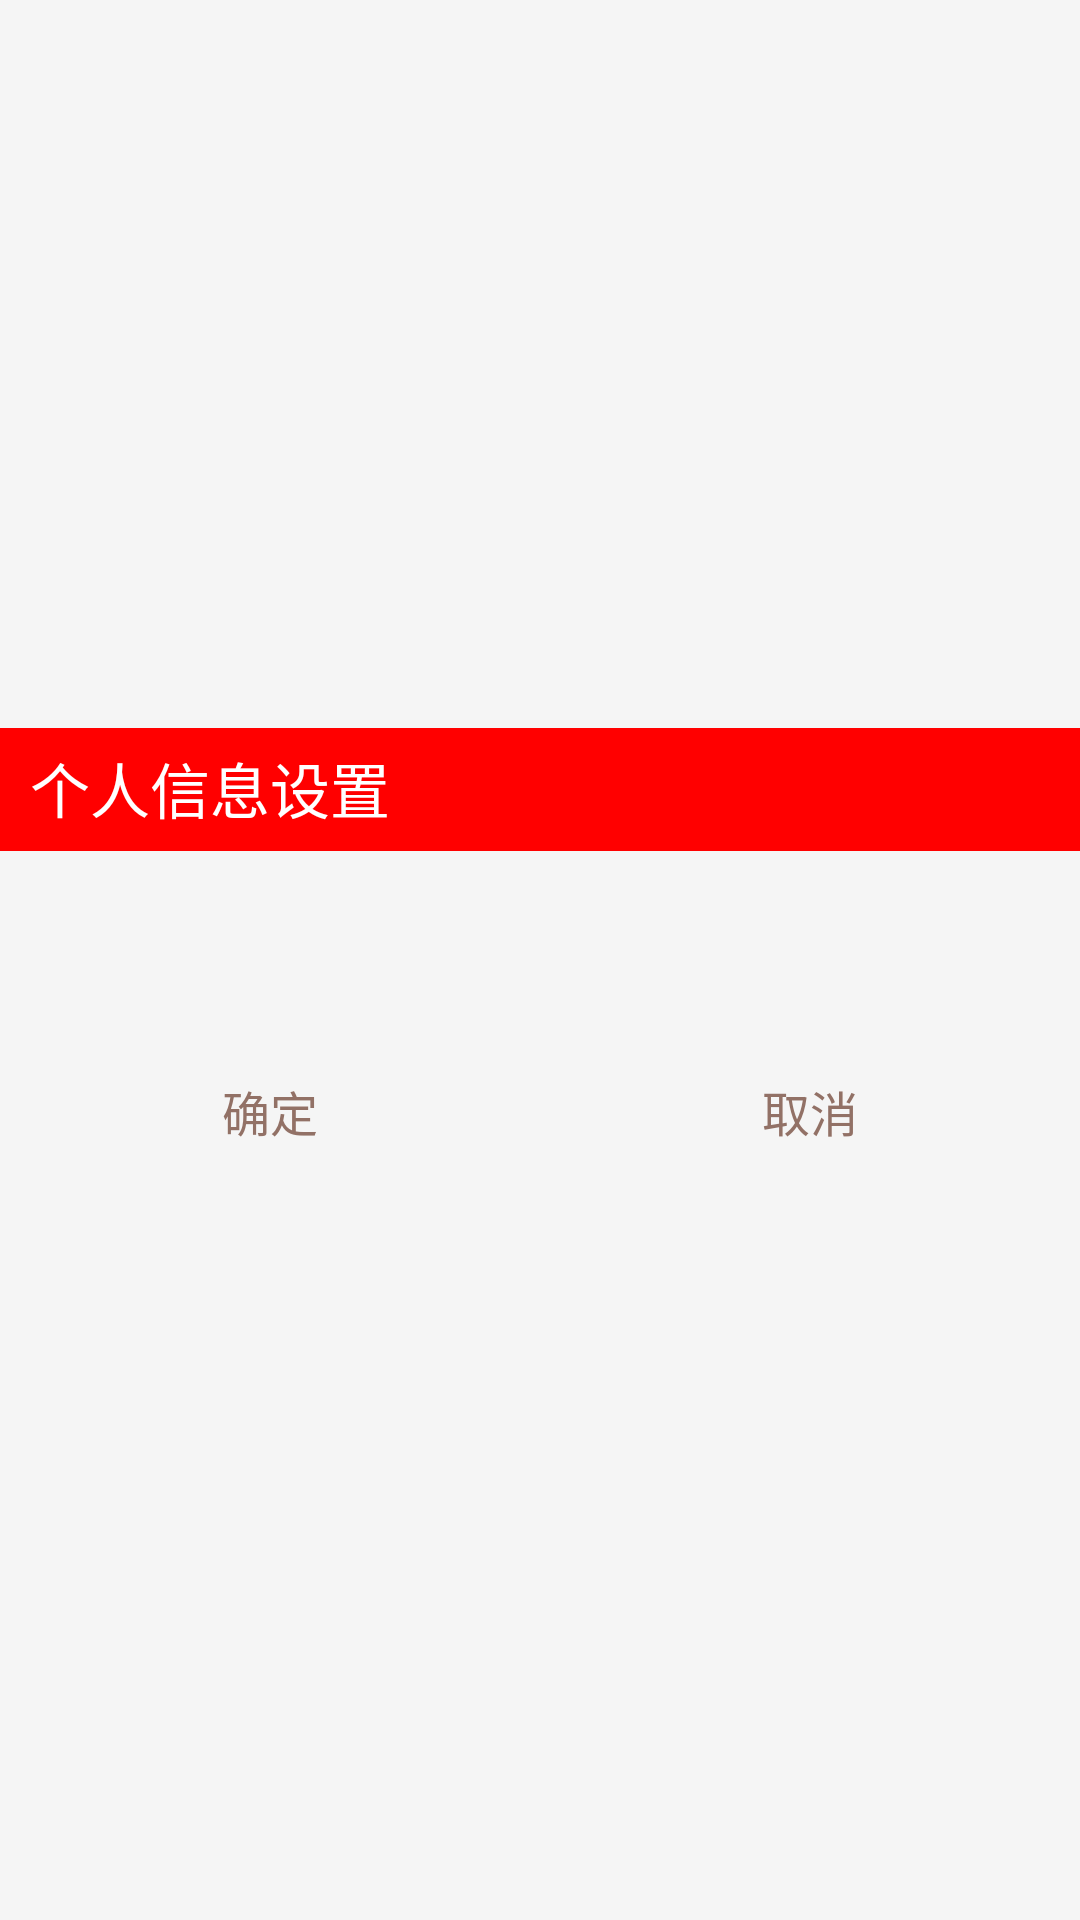

Reconstruct the res/layout file that produces this screen, plus the resources it refers to.
<!-- AndroidManifest.xml: application theme AppTheme -->
<!-- res/layout/red_title_dialog.xml -->
<?xml version="1.0" encoding="utf-8"?>
<LinearLayout xmlns:android="http://schemas.android.com/apk/res/android"
    android:id="@+id/dialog"
    android:layout_width="fill_parent"
    android:layout_height="fill_parent"
    android:gravity="center"
    android:background="@color/background_color_gray"
    android:orientation="vertical" >

        <TextView
            android:id="@+id/title"
            android:layout_width="fill_parent"
            android:layout_height="40dp"
            android:layout_gravity="left"
            android:background="@color/text_color_red"
            android:gravity="left|center"
            android:paddingLeft="10dp"
            android:text="个人信息设置"
            android:textColor="#ffffffff"
            android:textSize="20sp" />

                       <View
                    android:layout_width="fill_parent"
                    android:layout_height="1dp"
                    android:background="#ff0000" /> 
        
        
    <LinearLayout
        android:layout_width="match_parent"
        android:orientation="horizontal"
        android:layout_marginTop="10dp"
        android:layout_height="50dp">
        
                    <TextView
                        android:id="@+id/summary"
                        android:layout_width="wrap_content"
                        android:layout_height="match_parent"
                        android:layout_marginLeft="10dp"
                        android:gravity="left|center"
                        android:textColor="#927166"
                        android:textSize="20sp" />
        
    </LinearLayout>        
        
        

    
    
     <LinearLayout
        android:layout_width="fill_parent"
        android:layout_height="wrap_content"
        android:layout_marginTop="15dp"
        android:layout_marginBottom="15dp"
         android:orientation="horizontal" >
                        
                <TextView
                android:id="@+id/ok"
                android:layout_width="0dp"
                android:layout_weight="1"
                android:layout_height="match_parent"
                android:gravity="center"
                android:textColor="#927166"
                android:text="确定"
                android:textSize="16sp" />
                             
                <TextView
                android:id="@+id/cancel"
                android:layout_width="0dp"
                android:layout_weight="1"
                android:layout_height="match_parent"
                android:gravity="center"
                android:text="取消"
                android:textColor="#927166"
                android:textSize="16sp" />
         
         </LinearLayout>

</LinearLayout>
<!-- resources referenced by this layout -->
<resources>
  <color name="background_color_gray">#FFf5f5f5</color>
  <color name="text_color_red">#FFFF0000</color>
  <style name="AppTheme" parent="AppBaseTheme">
          
      </style>
  <style name="AppBaseTheme" parent="android:Theme.Light">
          
      </style>
</resources>
